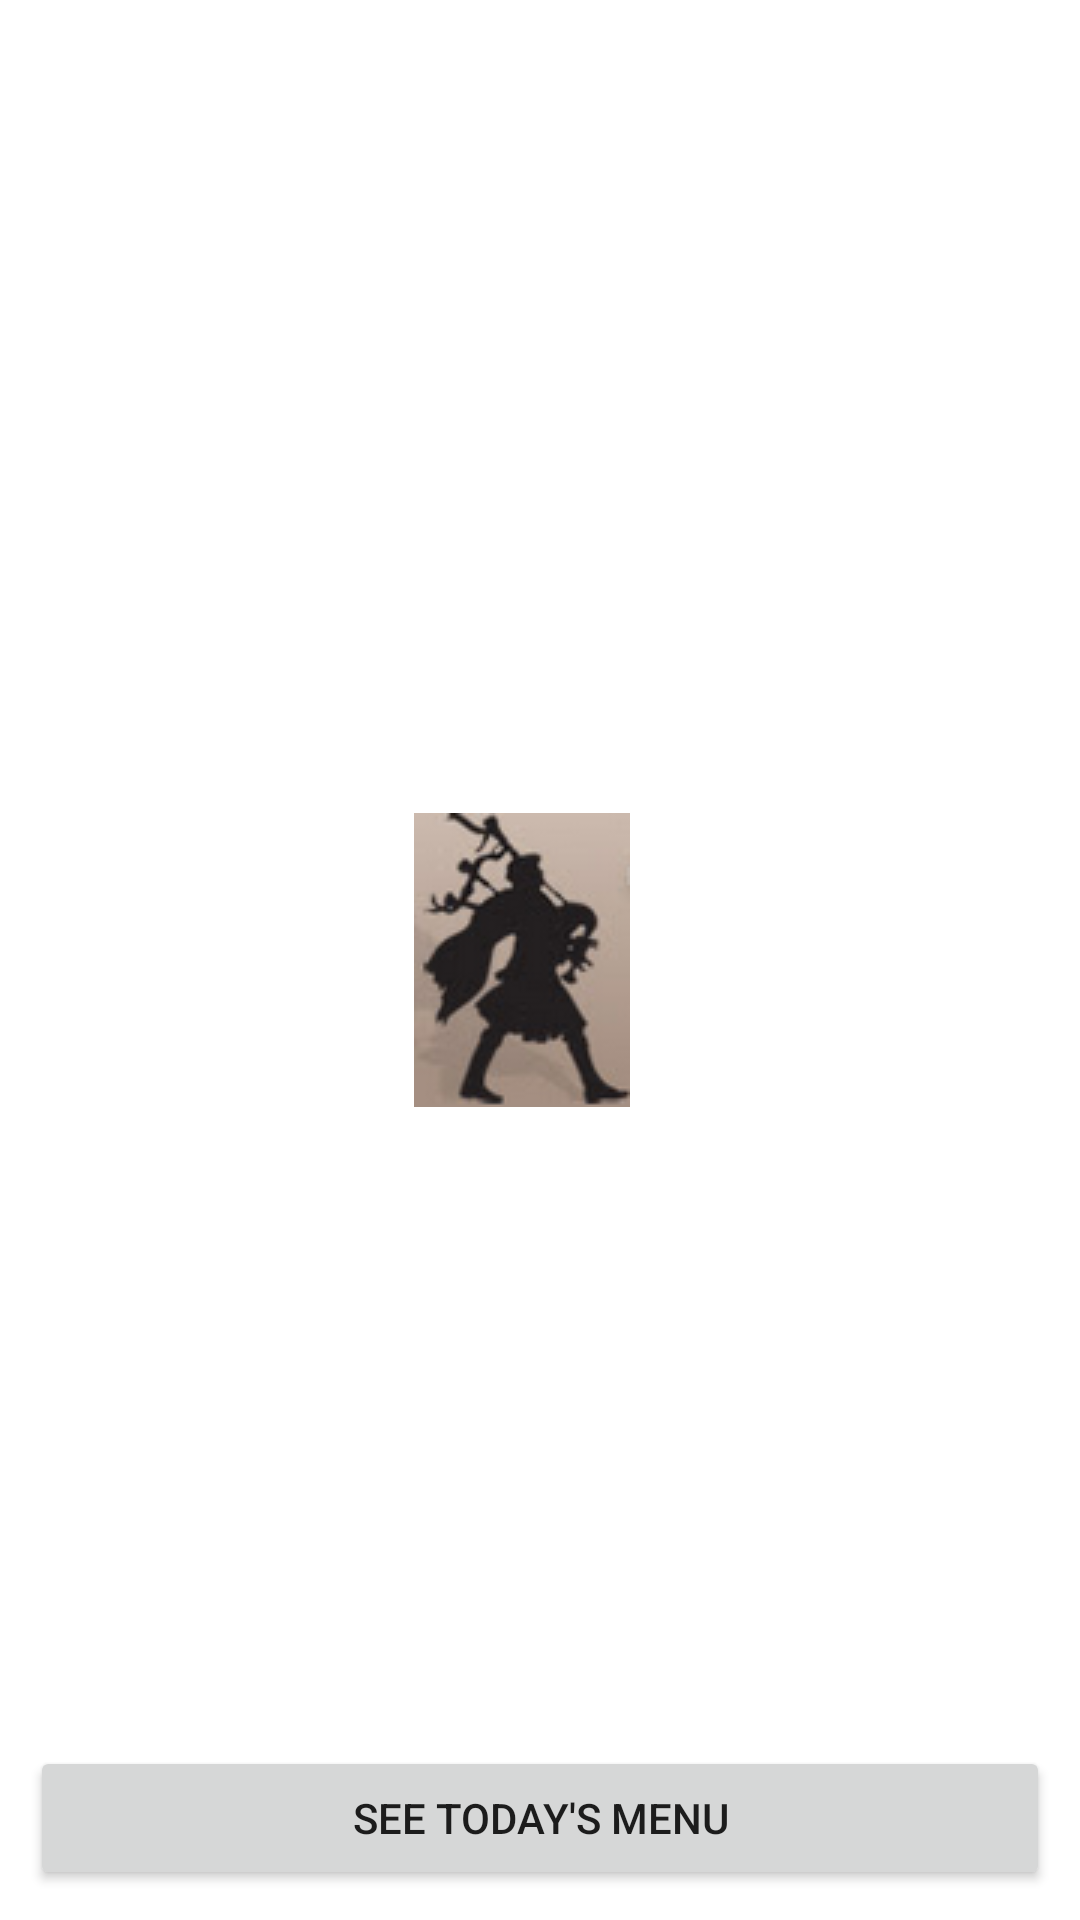

Write the Android layout XML for this screen, with the resource values it uses.
<!-- AndroidManifest.xml: fallback theme Theme.MaterialComponents.DayNight.NoActionBar -->
<!-- res/layout/main.xml -->
<?xml version="1.0" encoding="utf-8"?>
<RelativeLayout xmlns:android="http://schemas.android.com/apk/res/android"
                android:layout_width="fill_parent"
                android:layout_height="fill_parent"
                android:layout_centerInParent="true">

    <LinearLayout
              android:orientation="vertical"
              android:layout_width="fill_parent"
              android:layout_height="fill_parent" >

        <TextView
            android:layout_width="fill_parent"
            android:layout_height="wrap_content"
            android:text="The Daily Feast - Free Food Events at Macalester College"
            android:padding="10dp"
            android:textColor="#FFFFFF"
            android:textSize="26sp"/>

    </LinearLayout>

    <LinearLayout
            android:orientation="vertical"
            android:layout_width="fill_parent"
            android:layout_height="fill_parent"
            android:gravity="center"
            android:layout_alignParentBottom="true">

    <ImageView
            android:id="@+id/imageView2"
            android:layout_width="fill_parent"
            android:layout_height="wrap_content"
            android:layout_marginRight="6dip"
            android:src="@drawable/dailypiperguy"
            android:scaleType="centerInside"/>
    </LinearLayout>

    <LinearLayout
            android:layout_width="fill_parent"
            android:layout_height="wrap_content"
            android:orientation="horizontal"
            android:padding="10dp"
            android:gravity="center_horizontal"
            android:layout_alignParentBottom="true">

        <Button
            android:id="@+id/buttonStart"
            android:layout_width="fill_parent"
            android:layout_height="wrap_content"
            android:text="See Today's Menu"
            android:layout_gravity="center_horizontal"
            />
    </LinearLayout>

</RelativeLayout>
<!-- resources referenced by this layout -->
<resources>
  <!-- drawable dailypiperguy: png bitmap (drawable-mdpi, 18980 bytes) -->
</resources>
